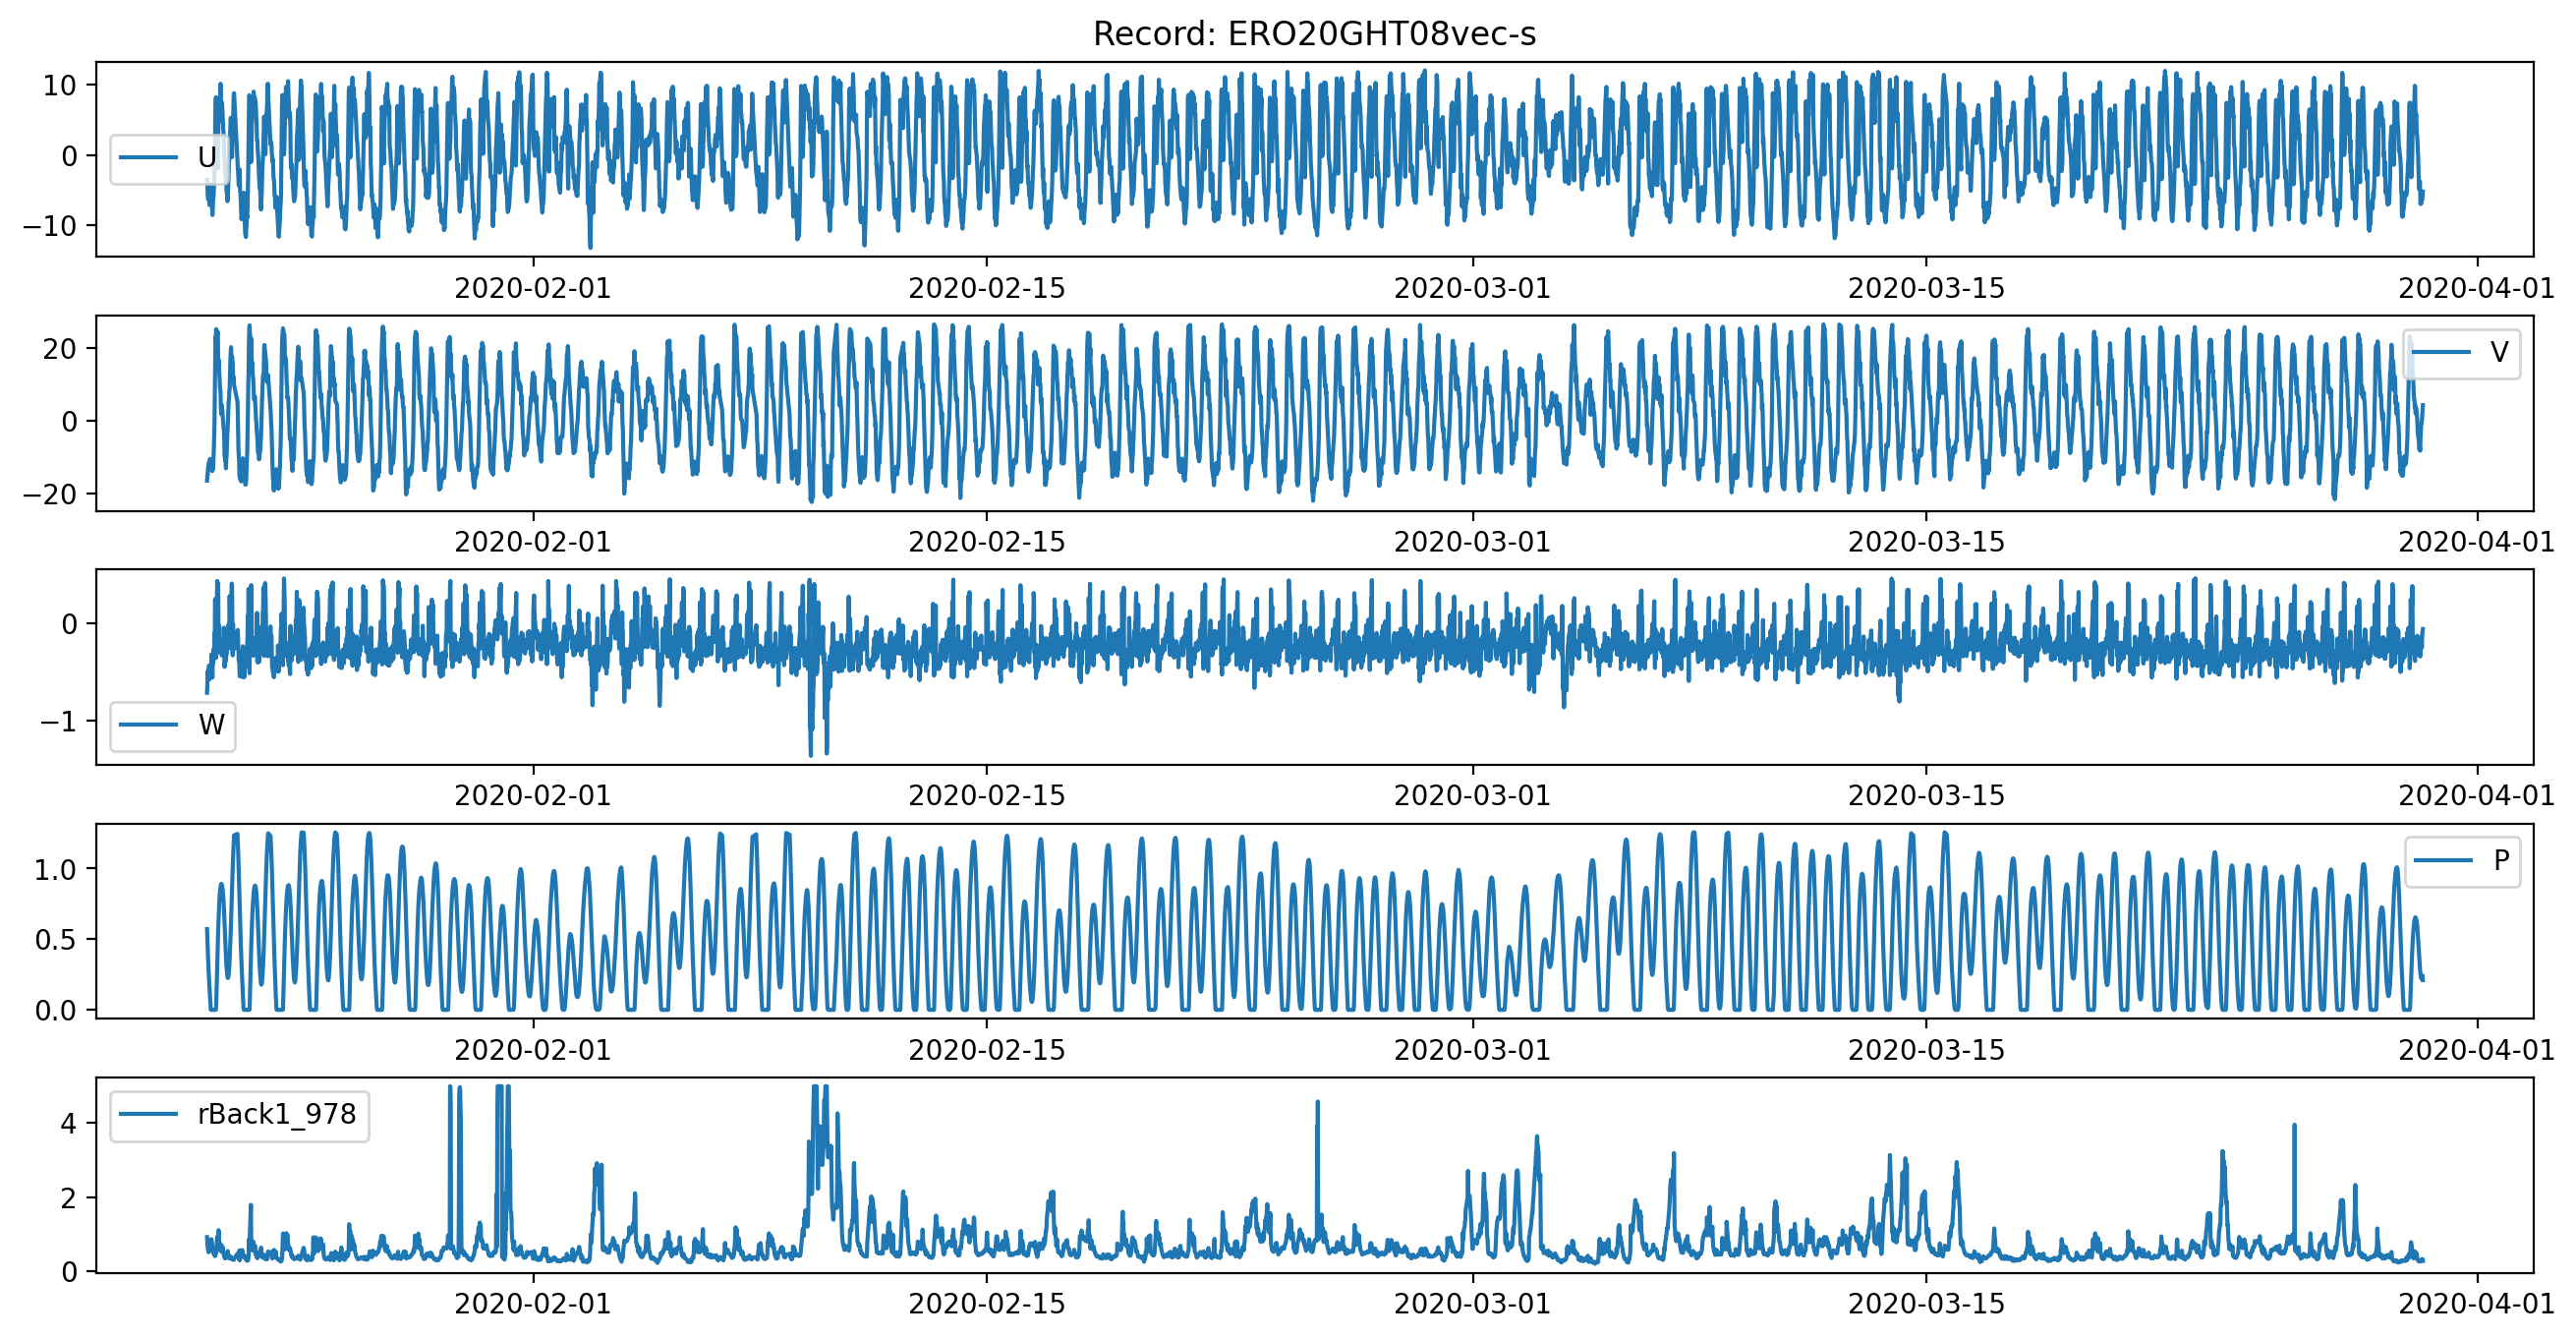

Data behind this chart, as committed beside it:
, time, u_1205, v_1206, w_1204, P_4023, rBack1_978
0, 2020-01-21 22:15:02, -3.507, -16.55, -0.7129, 0.5716, 0.9236
1, 2020-01-21 22:30:02, -4.102, -14.99, -0.6203, 0.4978, 0.7379
2, 2020-01-21 22:45:02, -5.648, -14.98, -0.4918, 0.4319, 0.6207
3, 2020-01-21 23:00:02, -6.265, -12.86, -0.5525, 0.3685, 0.5897
4, 2020-01-21 23:15:02, -6.147, -12.78, -0.4789, 0.3107, 0.522
5, 2020-01-21 23:30:02, -6.273, -11.54, -0.5357, 0.2619, 0.5158
6, 2020-01-21 23:45:02, -6.235, -11.47, -0.4336, 0.2103, 0.6014
7, 2020-01-22 00:00:02, -7.096, -11.49, -0.5766, 0.1668, 0.639
8, 2020-01-22 00:15:02, -5.028, -10.75, -0.4373, 0.1207, 0.6882
9, 2020-01-22 00:30:02, -4.866, -10.55, -0.4694, 0.06939, 0.7153
10, 2020-01-22 00:45:02, -4.753, -10.94, -0.4292, 0.02524, 0.7783
11, 2020-01-22 01:00:02, -4.169, -11.38, -0.4827, 0.002832, 0.8266
12, 2020-01-22 01:15:02, -5.548, -11.67, -0.4463, , 0.8637
13, 2020-01-22 01:30:02, -6.724, -11.68, -0.3202, , 0.8683
14, 2020-01-22 01:45:02, -6.771, -13.23, -0.5324, , 0.8047
15, 2020-01-22 02:00:02, -7.512, -13.92, -0.4302, , 0.7528
16, 2020-01-22 02:15:02, -8.521, -13.81, -0.5573, , 0.623
17, 2020-01-22 02:30:02, -7.619, -13.51, -0.3499, , 0.5328
18, 2020-01-22 02:45:02, -6.411, -13.37, -0.4115, , 0.509
19, 2020-01-22 03:00:02, -6.065, -10.25, -0.369, , 0.4974
20, 2020-01-22 03:15:02, -5.072, -8.109, -0.2623, , 0.4657
21, 2020-01-22 03:30:02, -4.217, -5.077, -0.3027, , 0.45
22, 2020-01-22 03:45:02, -3.054, -1.151, -0.1013, , 0.446
23, 2020-01-22 04:00:02, -1.042, 6.592, -0.1546, , 0.4469
24, 2020-01-22 04:15:02, 2.821, 14.01, 0.2473, , 0.4106
25, 2020-01-22 04:30:02, 7.782, 23.06, -0.3568, , 0.4258
26, 2020-01-22 04:45:02, 8.168, 22.39, -0.3063, 2.001953125e-05, 0.4764
27, 2020-01-22 05:00:02, 8.215, 25.28, -0.3527, 0.02621, 0.4975
28, 2020-01-22 05:15:02, 7.513, 23.4, -0.2664, 0.1201, 0.6217
30, 2020-01-22 05:45:02, -0.4425, 24.44, 0.432, 0.3066, 0.9307
31, 2020-01-22 06:00:02, -1.25, 23.99, 0.378, 0.3996, 0.8287
32, 2020-01-22 06:15:02, -1.87, 24.51, 0.3119, 0.4884, 0.7353
33, 2020-01-22 06:30:02, 2.57, 15.35, 0.408, 0.5687, 0.9832
34, 2020-01-22 06:45:02, 5.714, 16.33, -0.1592, 0.6334, 1.111
35, 2020-01-22 07:00:02, 7.633, 16.78, -0.2971, 0.695, 1.07
36, 2020-01-22 07:15:02, 7.681, 13.68, -0.02512, 0.7498, 0.7526
37, 2020-01-22 07:30:02, 7.081, 11.96, -0.2883, 0.7925, 0.5813
38, 2020-01-22 07:45:02, 6.609, 9.586, -0.216, 0.8301, 0.5941
39, 2020-01-22 08:00:02, 7.174, 8.64, -0.2059, 0.8541, 0.6139
40, 2020-01-22 08:15:02, 10.12, 7.949, -0.2604, 0.8721, 0.7412
41, 2020-01-22 08:30:02, 6.106, 3.394, -0.2061, 0.8857, 0.5487
42, 2020-01-22 08:45:02, 4.864, 1.813, -0.1676, 0.8917, 0.5326
43, 2020-01-22 09:00:02, 6.981, 4.002, -0.2759, 0.8902, 0.5485
44, 2020-01-22 09:15:02, 7.492, 4.306, -0.3319, 0.8849, 0.6331
45, 2020-01-22 09:30:02, 6.993, 3.21, -0.2516, 0.8746, 0.6798
46, 2020-01-22 09:45:02, 5.828, 1.841, -0.2182, 0.8567, 0.5997
47, 2020-01-22 10:00:02, 4.657, 0.4016, -0.2589, 0.8331, 0.6212
48, 2020-01-22 10:15:02, 3.606, -1.078, -0.2629, 0.7994, 0.5135
49, 2020-01-22 10:30:02, 3.13, -2.118, -0.2744, 0.7628, 0.4685
50, 2020-01-22 10:45:02, 1.514, -2.828, -0.04601, 0.7162, 0.435
51, 2020-01-22 11:00:02, -0.1867, -5.431, -0.3012, 0.6622, 0.3936
52, 2020-01-22 11:15:02, -0.5664, -9.886, -0.4488, 0.6024, 0.3597
53, 2020-01-22 11:30:02, -2.21, -10.08, -0.4055, 0.5414, 0.3643
54, 2020-01-22 11:45:02, -2.659, -11.15, -0.2982, 0.4827, 0.3552
55, 2020-01-22 12:00:02, -2.208, -11.37, -0.358, 0.4289, 0.3552
56, 2020-01-22 12:15:02, -3.753, -13.14, -0.388, 0.3769, 0.3534
57, 2020-01-22 12:30:02, -4.285, -10.47, -0.331, 0.3342, 0.3582
58, 2020-01-22 12:45:02, -5.19, -9.901, -0.319, 0.295, 0.371
59, 2020-01-22 13:00:02, -5.428, -7.027, -0.2745, 0.2643, 0.3988
60, 2020-01-22 13:15:02, -6.541, -3.589, -0.09282, 0.2429, 0.4238
... 6,246 more rows
